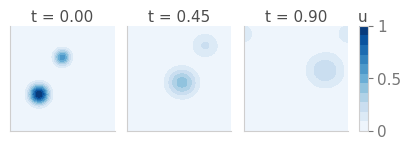
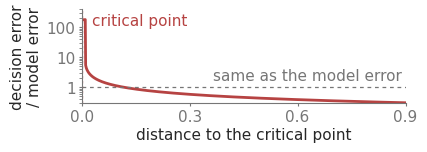

Recreate these plots in Python, in order.
"""Quantitative panels for the research overview figure.

Both panels are real computations on toy problems, used to illustrate a relation,
not to report a result. They are exported as SVG (vector, text kept as text) and
as 600 dpi PNG for the PowerPoint source. Sizes are the reserved rectangles in the
figure, in inches, so the panels are inserted 1:1 and never rescaled.

Run:  python3 panels.py
"""
from __future__ import annotations

import numpy as np
import matplotlib

matplotlib.use("Agg")
import matplotlib.pyplot as plt
from matplotlib import font_manager

# Register Arial explicitly (macOS keeps it under Supplemental).
for cand in ("/System/Library/Fonts/Supplemental/Arial.ttf", "/Library/Fonts/Arial.ttf"):
    try:
        font_manager.fontManager.addfont(cand)
        break
    except Exception:
        pass

BLUE = "#0F4D92"
RED = "#B64342"
TEAL_DARK = "#317078"
N_BLACK = "#272727"
N_DARK = "#4D4D4D"
N_MID = "#767676"
N_LIGHT = "#CFCECE"

plt.rcParams.update({
    "font.family": "Arial",
    "font.sans-serif": ["Arial"],
    "svg.fonttype": "none",
    "font.size": 11,
    "axes.labelsize": 11,
    "axes.titlesize": 11,
    "xtick.labelsize": 11,
    "ytick.labelsize": 11,
    "axes.edgecolor": N_MID,
    "axes.labelcolor": N_BLACK,
    "xtick.color": N_MID,
    "ytick.color": N_MID,
    "text.color": N_BLACK,
    "axes.linewidth": 0.8,
    "axes.spines.top": False,
    "axes.spines.right": False,
})

# Reserved rectangles inside the two question boxes (inches).
PANEL_W, PANEL_H = 4.1, 1.42


def panel_a():
    """A 2D advection-diffusion field solved with an explicit scheme, three times."""
    n, L = 96, 1.0
    dx = L / n
    D, cx, cy = 0.004, 0.55, 0.25
    dt = 0.35 * min(dx * dx / (4 * D), dx / (abs(cx) + abs(cy)))
    x = (np.arange(n) + 0.5) * dx
    X, Y = np.meshgrid(x, x, indexing="ij")
    u = np.exp(-((X - 0.28) ** 2 + (Y - 0.35) ** 2) / (2 * 0.06 ** 2))
    u += 0.6 * np.exp(-((X - 0.5) ** 2 + (Y - 0.7) ** 2) / (2 * 0.05 ** 2))

    def step(u):
        lap = (np.roll(u, 1, 0) + np.roll(u, -1, 0) + np.roll(u, 1, 1) + np.roll(u, -1, 1) - 4 * u) / dx ** 2
        dudx = (u - np.roll(u, 1, 0)) / dx if cx > 0 else (np.roll(u, -1, 0) - u) / dx
        dudy = (u - np.roll(u, 1, 1)) / dx if cy > 0 else (np.roll(u, -1, 1) - u) / dx
        return u + dt * (D * lap - cx * dudx - cy * dudy)

    T = 0.9
    nsteps = int(T / dt)
    frames, times = [u.copy()], [0.0]
    for k in range(1, nsteps + 1):
        u = step(u)
        if k in (nsteps // 2, nsteps):
            frames.append(u.copy())
            times.append(k * dt)

    fig = plt.figure(figsize=(PANEL_W, PANEL_H))
    # three field axes plus a slim colorbar
    left, bottom, h = 0.02, 0.06, 0.74
    w = 0.255
    gap = 0.03
    vmax = frames[0].max()
    axes = []
    for i, (f, t) in enumerate(zip(frames, times)):
        ax = fig.add_axes([left + i * (w + gap), bottom, w, h])
        im = ax.contourf(X, Y, f, levels=np.linspace(0, vmax, 12), cmap="Blues", vmin=0, vmax=vmax)
        ax.set_xticks([]); ax.set_yticks([])
        for s in ax.spines.values():
            s.set_edgecolor(N_LIGHT); s.set_linewidth(0.8)
        ax.set_title(f"t = {t:.2f}", pad=3, color=N_DARK)
        ax.set_aspect("equal")
        axes.append(ax)
    cax = fig.add_axes([left + 3 * (w + gap) - 0.005, bottom, 0.022, h])
    cb = fig.colorbar(im, cax=cax, ticks=[0, vmax / 2, vmax])
    cb.ax.set_yticklabels(["0", "0.5", "1"])
    cb.outline.set_edgecolor(N_LIGHT)
    cax.set_title("u", pad=3, color=N_DARK)
    fig.savefig("panel_a_solve.svg")
    fig.savefig("panel_a_solve.png", dpi=600)
    plt.close(fig)


def upper_branch(r: np.ndarray) -> np.ndarray:
    """Operating equilibrium of x' = r + x - x^3: the upper stable branch while it exists,
    the remaining stable branch after the fold."""
    out = np.empty_like(r)
    for i, ri in enumerate(r):
        roots = np.roots([-1.0, 0.0, 1.0, ri])
        real = np.sort(roots[np.abs(roots.imag) < 1e-9].real)
        stable = [v for v in real if 1 - 3 * v * v < 0]   # f'(x) = 1 - 3x^2 < 0
        out[i] = max(stable)
    return out


def panel_b():
    """Decision error caused by a fixed model error, against distance to the fold."""
    r_c = -2.0 / (3.0 * np.sqrt(3.0))       # fold of the upper branch
    delta = 0.01                             # fixed model error in the parameter
    r = np.linspace(r_c + 0.004, r_c + 0.9, 900)
    e = np.abs(upper_branch(r) - upper_branch(r - delta)) / delta
    dist = r - r_c

    fig = plt.figure(figsize=(PANEL_W, PANEL_H))
    ax = fig.add_axes([0.17, 0.28, 0.79, 0.66])
    ax.plot(dist, e, color=RED, lw=2.0)
    ax.axhline(1.0, color=N_MID, lw=0.9, ls=(0, (3, 3)))
    ax.set_yscale("log")
    ax.set_ylim(0.3, 400)
    ax.set_xlim(0, dist.max())
    ax.set_yticks([1, 10, 100])
    ax.set_yticklabels(["1", "10", "100"])
    ax.set_xticks([0, 0.3, 0.6, 0.9])
    ax.set_xlabel("distance to the critical point", labelpad=2)
    ax.set_ylabel("decision error\n/ model error", labelpad=3)
    ax.axvline(0, color=RED, lw=0.9, ls=(0, (2, 2)))
    ax.text(0.03, 170, "critical point", color=RED, ha="left", va="center")
    ax.text(dist.max() * 0.99, 1.35, "same as the model error", color=N_MID, ha="right", va="bottom")
    ax.tick_params(length=2.5, pad=2)
    fig.savefig("panel_b_gap.svg")
    fig.savefig("panel_b_gap.png", dpi=600)
    plt.close(fig)


if __name__ == "__main__":
    panel_a()
    panel_b()
    print("wrote panel_a_solve.{svg,png} and panel_b_gap.{svg,png}")
